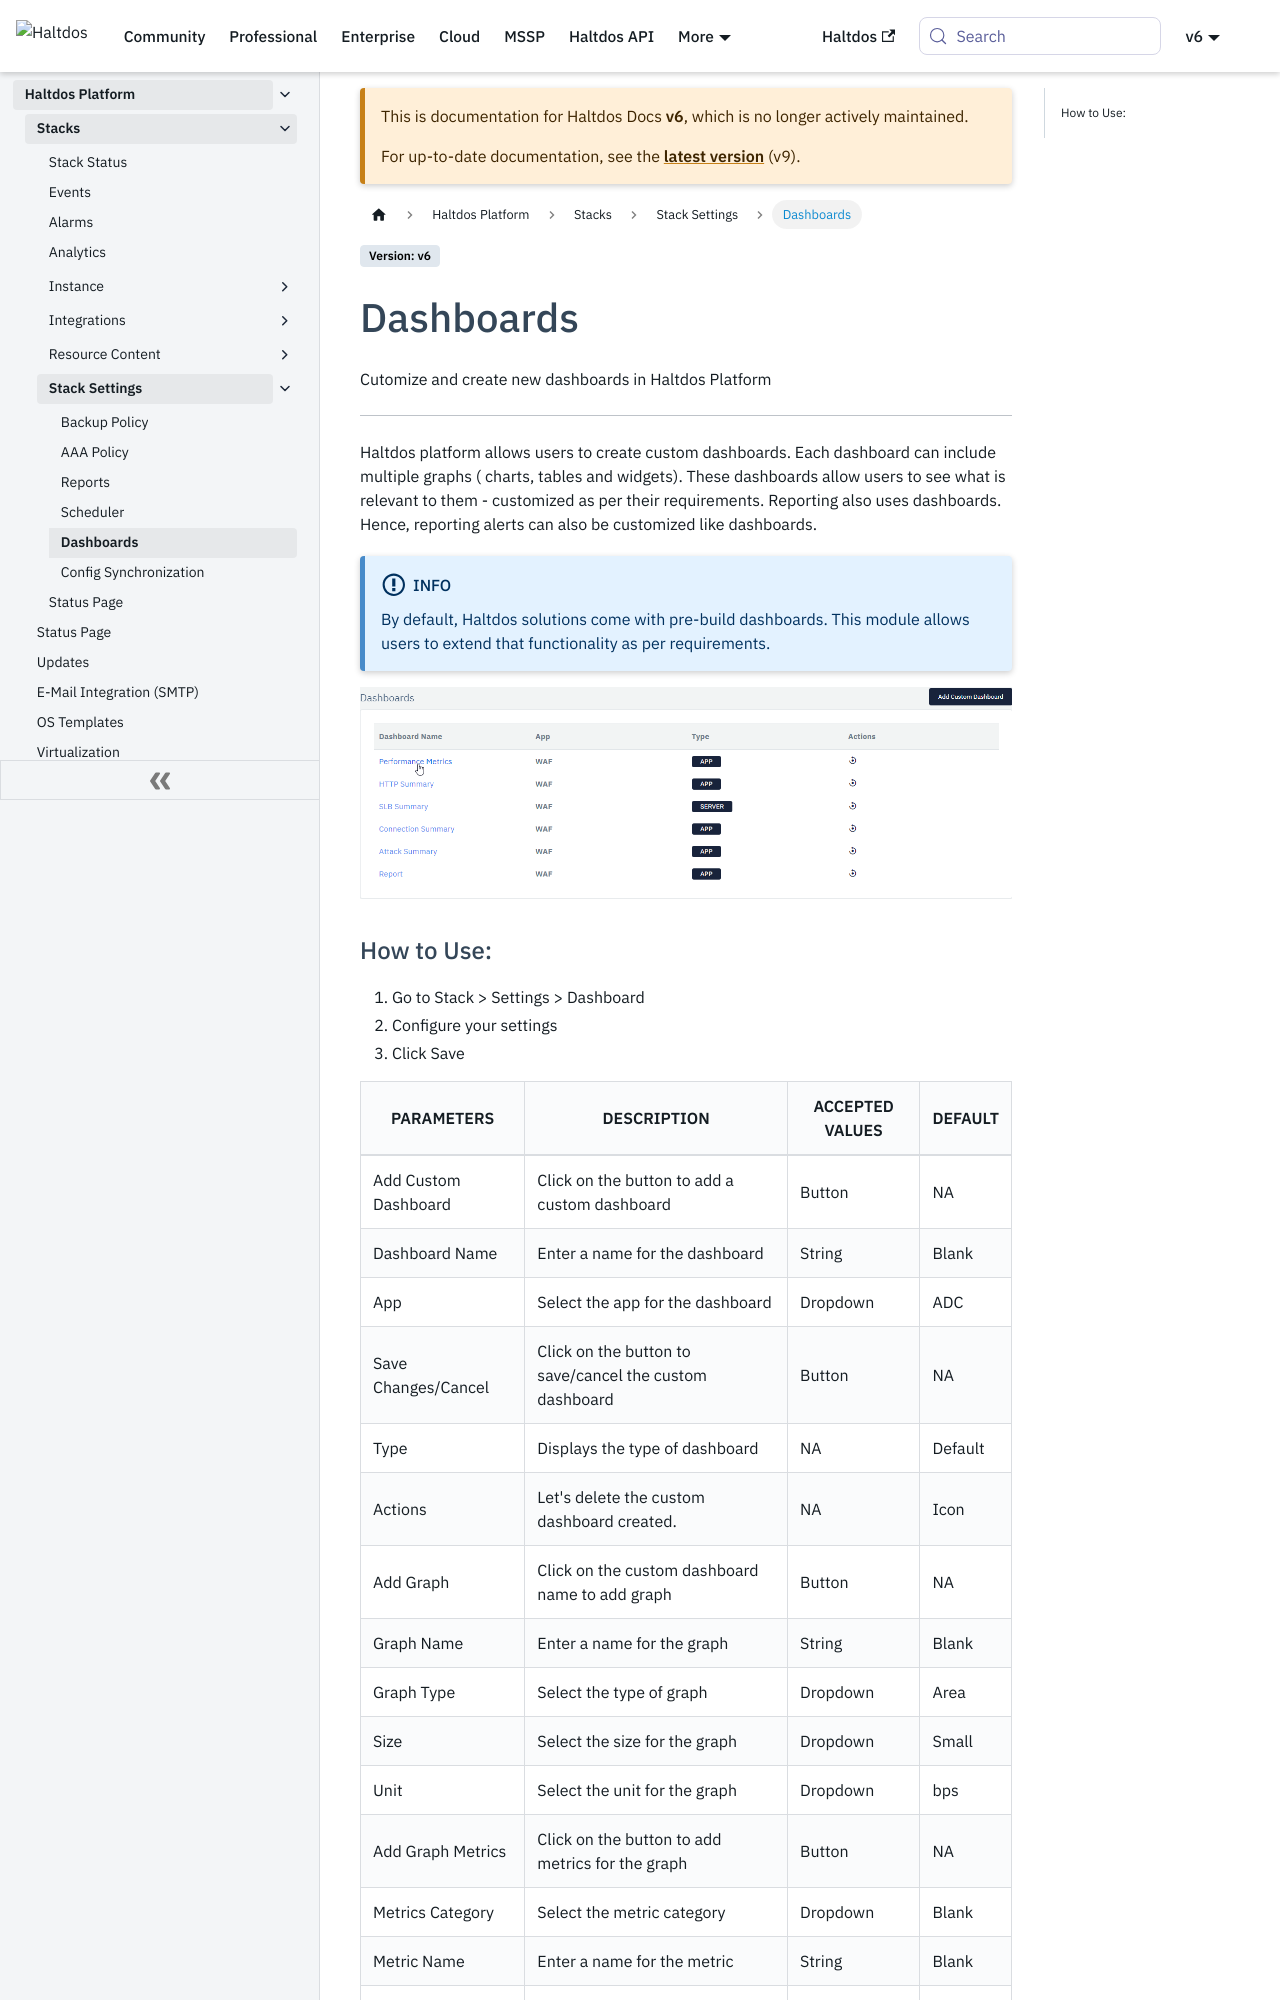

repository: halt-dos/hd-wiki-public · page: v6/enterprise/platform/stacks/stack_settings/dashboards/index.html · generator: docusaurus

---
sidebar_position: 5
---

# Dashboards

Cutomize and create new dashboards in Haltdos Platform

---

Haltdos platform allows users to create custom dashboards. Each dashboard can include multiple graphs ( charts, tables and widgets). These dashboards allow users to see what is relevant to them - customized as per their requirements. Reporting also uses dashboards. Hence, reporting alerts can also be customized like dashboards.

:::info
By default, Haltdos solutions come with pre-build dashboards. This module allows users to extend that functionality as per requirements.
:::

![dashboards](/img/platform/v6/docs/dashboards1.png)
